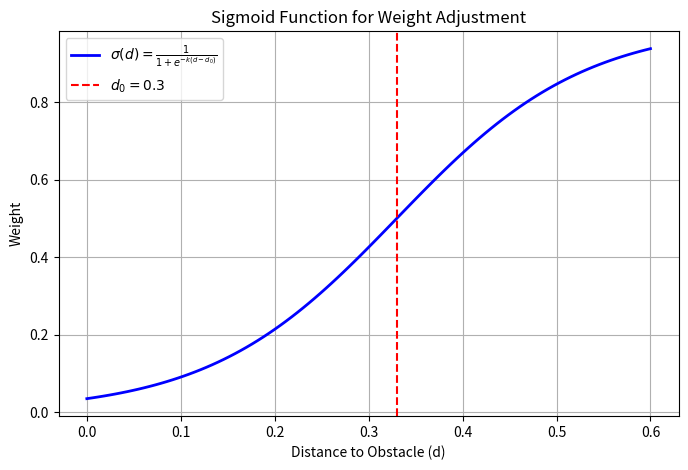

Reproduce this figure in Python.
import numpy as np
import matplotlib.pyplot as plt

# Sigmoid函数定义
def sigmoid_weight(d, d0=0.33, k=10):
    return 1 / (1 + np.exp(-k * (d - d0)))

# 生成距离数据
d_values = np.linspace(0, 0.6, 100)  # 从 0 到 0.6，100个点
weights = sigmoid_weight(d_values)

# 绘制曲线
plt.figure(figsize=(8, 5))
plt.plot(d_values, weights, label=r'$\sigma(d) = \frac{1}{1 + e^{-k(d - d_0)}}$', color='b', linewidth=2)
plt.axvline(x=0.33, color='r', linestyle='--', label=r'$d_0 = 0.3$')
plt.xlabel("Distance to Obstacle (d)")
plt.ylabel("Weight")
plt.title("Sigmoid Function for Weight Adjustment")
plt.legend()
plt.grid(True)
plt.show()
